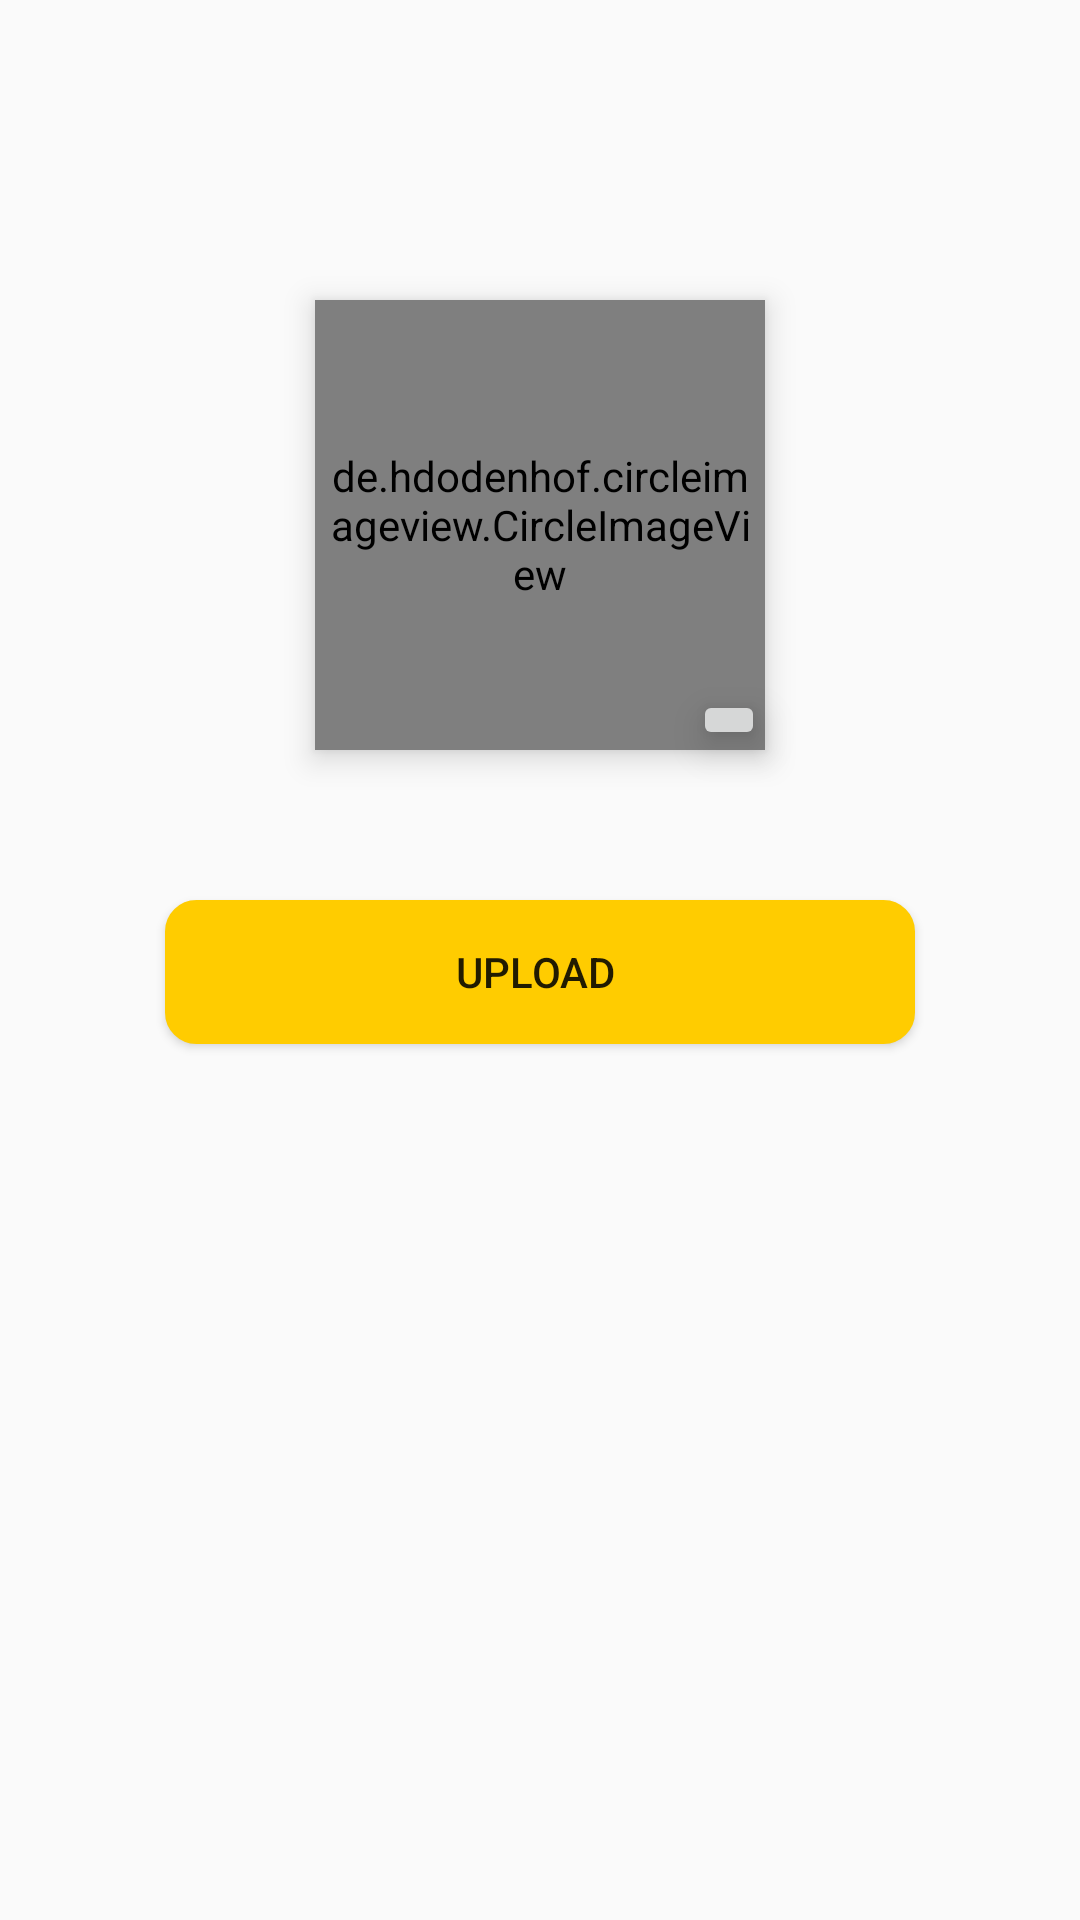

Layout XML and referenced resources for this Android screen:
<!-- AndroidManifest.xml: application theme AppTheme -->
<!-- res/layout/activity_upload_profile_pic.xml -->
<?xml version="1.0" encoding="utf-8"?>
<androidx.constraintlayout.widget.ConstraintLayout xmlns:android="http://schemas.android.com/apk/res/android"
    xmlns:app="http://schemas.android.com/apk/res-auto"
    xmlns:tools="http://schemas.android.com/tools"
    android:layout_width="match_parent"
    android:layout_height="match_parent"
    tools:context=".Activity.UploadProfilePic">

    <de.hdodenhof.circleimageview.CircleImageView
        android:id="@+id/upload_profile_pic_image_view"
        android:layout_width="150dp"
        android:layout_height="150dp"
        android:layout_marginTop="100dp"
        android:elevation="6dp"
        android:padding="2dp"
        android:scaleType="centerCrop"
        android:src="@mipmap/profile_placeholder"
        app:civ_border_color="@color/colorAccent"
        app:civ_border_width="5dp"
        app:layout_constraintEnd_toEndOf="parent"
        app:layout_constraintStart_toStartOf="parent"
        app:layout_constraintTop_toBottomOf="@+id/skip_for_now_text_view" />

    <TextView
        android:id="@+id/skip_for_now_text_view"
        android:layout_width="wrap_content"
        android:layout_height="wrap_content"
        android:layout_marginTop="25dp"
        android:layout_marginEnd="25dp"
        android:text="Skip for Now -->"
        android:visibility="gone"
        app:layout_constraintEnd_toEndOf="parent"
        app:layout_constraintTop_toTopOf="parent" />

    <Button
        android:id="@+id/upload_profile_picture_btn"
        android:layout_width="250dp"
        android:layout_height="wrap_content"
        android:layout_marginTop="50dp"
        android:text="Upload "
        android:elevation="12dp"
        android:backgroundTint="@color/orangeBackground"
        android:background="@drawable/edit_text_border"
        app:layout_constraintEnd_toEndOf="parent"
        app:layout_constraintStart_toStartOf="parent"
        app:layout_constraintTop_toBottomOf="@+id/upload_profile_pic_image_view" />

    <ImageButton
        android:id="@+id/select_image_image_btn"
        android:layout_width="wrap_content"
        android:layout_height="wrap_content"
        android:elevation="8dp"
        android:src="@drawable/ic_menu_camera"
        app:layout_constraintBottom_toBottomOf="@+id/upload_profile_pic_image_view"
        app:layout_constraintEnd_toEndOf="@+id/upload_profile_pic_image_view" />

</androidx.constraintlayout.widget.ConstraintLayout>
<!-- resources referenced by this layout -->
<resources>
  <color name="colorAccent">#ffffff</color>
  <color name="orangeBackground">#ffcc00</color>
  <!-- drawable edit_text_border (drawable) -->
  <shape
      xmlns:android="http://schemas.android.com/apk/res/android"
      android:shape="rectangle">
      <solid
          android:color="#ffffff"/>
  
      <corners
          android:bottomRightRadius="10dp"
          android:bottomLeftRadius="10dp"
          android:topLeftRadius="10dp"
          android:topRightRadius="10dp"/>
      <stroke
          android:color="@color/colorPrimary"
          android:width="1dp"/>
  </shape>
  <style name="AppTheme" parent="Theme.AppCompat.Light.DarkActionBar">
          
          <item name="colorPrimary">@color/colorPrimary</item>
          <item name="colorPrimaryDark">@color/colorPrimaryDark</item>
          <item name="colorAccent">@color/colorAccent</item>
      </style>
  <color name="colorPrimary">#CE0000</color>
  <color name="colorPrimaryDark">#00574B</color>
</resources>
